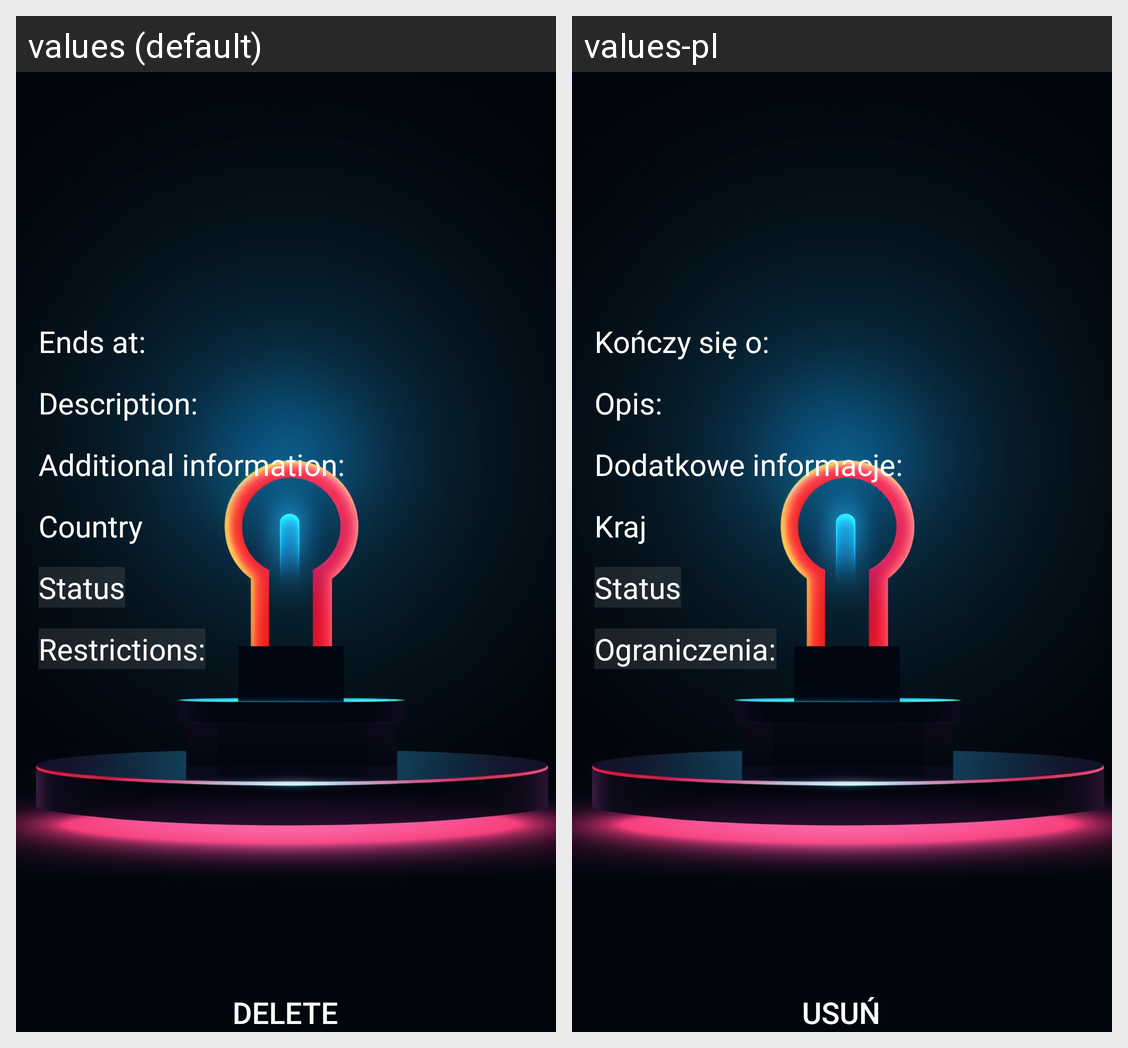

For this localized Android screen grid, give each drawn string resource with its value in every locale shown.
Android screen res/layout/activity_manage_announcement.xml rendered under 2 locales, left to right: values (default), values-pl. Device: Nexus 5 (rendered at 1080×1920; each locale shown at half size, 540×960, under a caption strip naming it); theme Theme.NoBar.
Strings drawn on this screen, with the default value and each locale's value (text and hints the layout hard-codes, and strings that could not be matched under every locale, appear in the picture but are not listed):

ends_at
  values: Ends at:
  values-pl: Kończy się o:

description
  values: Description:
  values-pl: Opis:

additional_information
  values: Additional information:
  values-pl: Dodatkowe informacje:

country
  values: Country
  values-pl: Kraj

status
  values: Status
  values-pl: Status

restrictions
  values: Restrictions:
  values-pl: Ograniczenia:

delete
  values: Delete
  values-pl: Usuń
